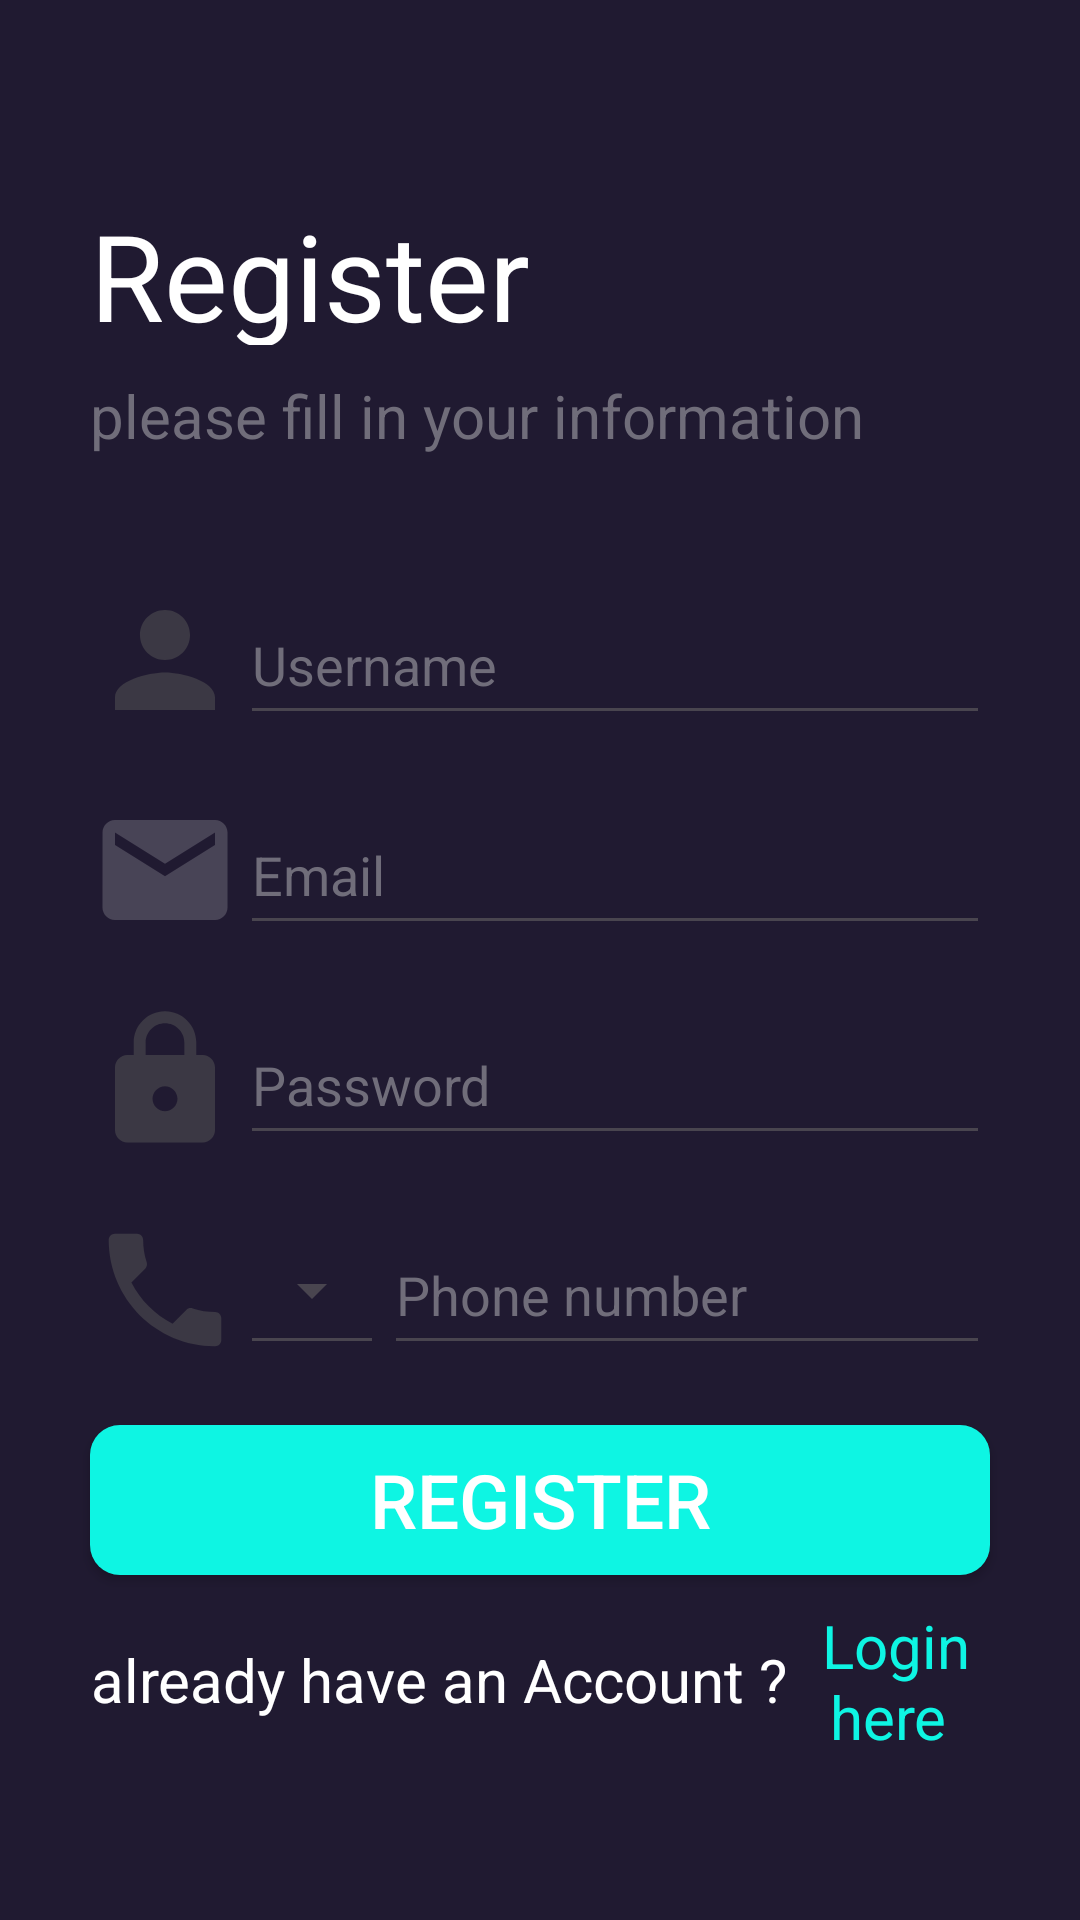

Android layout source for this screen:
<!-- AndroidManifest.xml: application theme Theme.Log_act -->
<!-- res/layout/register.xml -->
<?xml version="1.0" encoding="utf-8"?>
<LinearLayout
    xmlns:android = "http://schemas.android.com/apk/res/android"
    xmlns:tools = "http://schemas.android.com/tools"
    android:layout_width="match_parent"
    android:layout_height = "match_parent"
    android:orientation="vertical"
    android:background="#201a31"
    android:gravity="center"
    >


    <TextView
        android:layout_width="match_parent"
        android:layout_height="50dp"
        android:text="Register"
        android:textSize="40dp"
        android:layout_marginHorizontal="30dp"
        android:layout_marginVertical="10dp"
        android:textColor="@color/white"
        />
    <TextView
        android:layout_width="match_parent"
        android:layout_height="50dp"
        android:text="please fill in your information"
        android:textSize="20dp"
        android:layout_marginHorizontal="30dp"
        android:layout_marginBottom="10dp"
        android:textColor="#706d7a"
        />






    <LinearLayout
        android:id="@+id/username_container"
        android:layout_width="match_parent"
        android:layout_height="50dp"
        android:orientation="horizontal"
        android:layout_marginHorizontal="30dp"
        android:layout_marginVertical="10dp"
        >
        <ImageView
            android:layout_width="50dp"
            android:layout_height="50dp"
            android:src="@drawable/username"
            />
        <EditText
            android:id="@+id/username"
            android:layout_width="match_parent"
            android:layout_height="match_parent"
            android:hint="Username"
            android:textColorHint="#706d7a"
            android:textColor="@color/white"
            />
    </LinearLayout>






    <LinearLayout
        android:id="@+id/email_container"
        android:layout_width="match_parent"
        android:layout_height="50dp"
        android:orientation="horizontal"
        android:layout_marginHorizontal="30dp"
        android:layout_marginVertical="10dp"
        >
        <ImageView
            android:layout_width="50dp"
            android:layout_height="50dp"
            android:src="@drawable/email"
            />
        <EditText
            android:id="@+id/email"
            android:layout_width="match_parent"
            android:layout_height="match_parent"
            android:hint="Email"
            android:textColorHint="#706d7a"
            android:textColor="@color/white"
            android:inputType="textEmailAddress"
            />
    </LinearLayout>






    <LinearLayout
        android:id="@+id/password_container"
        android:layout_width="match_parent"
        android:layout_height="50dp"
        android:orientation="horizontal"
        android:layout_marginHorizontal="30dp"
        android:layout_marginVertical="10dp"
        >
        <ImageView
            android:layout_width="50dp"
            android:layout_height="50dp"
            android:src="@drawable/password"
            />

        <EditText
            android:id="@+id/password"
            android:layout_width="match_parent"
            android:layout_height="match_parent"
            android:hint="Password"
            android:textColorHint="#706d7a"
            android:textColor="@color/white"
            android:inputType="textPassword"
            />
    </LinearLayout>





    <LinearLayout
        android:id="@+id/phone_num_container"
        android:layout_width="match_parent"
        android:layout_height="50dp"
        android:orientation="horizontal"
        android:layout_marginHorizontal="30dp"
        android:layout_marginVertical="10dp"
        >
        <ImageView
            android:layout_width="50dp"
            android:layout_height="50dp"
            android:src="@drawable/phone"
            />


        <androidx.appcompat.widget.AppCompatSpinner
            android:id="@+id/phone_num_spinner"
            android:layout_width="wrap_content"
            android:layout_height="match_parent"
            style="@style/Widget.AppCompat.Spinner.Underlined"
            android:textColorHint="#FF00f0"
            />

        <EditText
            android:id="@+id/phone_num"
            android:layout_width="match_parent"
            android:layout_height="match_parent"
            android:hint="Phone number"
            android:textColorHint="#706d7a"
            android:textColor="@color/white"
            android:inputType="number"
            />
    </LinearLayout>






    
    <androidx.appcompat.widget.AppCompatButton
        android:id="@+id/confirm_register"
        android:layout_width="match_parent"
        android:layout_height="50dp"
        android:text="Register"
        android:background="@drawable/button"
        android:layout_marginHorizontal="30dp"
        android:layout_marginVertical="10dp"
        android:textSize="25dp"
        android:textColor="@color/white"
        />





    <LinearLayout
        xmlns:android = "http://schemas.android.com/apk/res/android"
        xmlns:tools = "http://schemas.android.com/tools"
        android:layout_width="match_parent"
        android:layout_height = "50dp"
        android:orientation="horizontal"
        android:background="#201a31"
        android:gravity="center"
        >

        <TextView
            android:layout_width="wrap_content"
            android:layout_height="50dp"
            android:text="already have an Account ?"
            android:textSize="20dp"
            android:layout_marginLeft="30dp"
            android:layout_marginVertical="10dp"
            android:textColor="@color/white"
            android:gravity="center"

            />
        <TextView
            android:id="@+id/go_login"
            android:layout_width="wrap_content"
            android:layout_height="50dp"
            android:text=" Login here"
            android:textSize="20dp"
            android:layout_marginRight="30dp"
            android:layout_marginVertical="10dp"
            android:textColor="#0ef5e3"
            android:gravity="center"

            />
    </LinearLayout>



</LinearLayout>
<!-- resources referenced by this layout -->
<resources>
  <!-- drawable button (drawable) -->
  <?xml version="1.0" encoding="utf-8"?>
  <shape xmlns:android="http://schemas.android.com/apk/res/android"
      android:shape="rectangle">
      <corners android:radius="10dp" />
      <solid android:color="#0ef5e3"/>
  </shape>
  <!-- drawable email (drawable) -->
  <vector android:alpha="0.5" android:height="24dp" android:tint="#706d7a"
      android:viewportHeight="24" android:viewportWidth="24"
      android:width="24dp" xmlns:android="http://schemas.android.com/apk/res/android">
      <path android:fillColor="@android:color/white" android:pathData="M20,4L4,4c-1.1,0 -1.99,0.9 -1.99,2L2,18c0,1.1 0.9,2 2,2h16c1.1,0 2,-0.9 2,-2L22,6c0,-1.1 -0.9,-2 -2,-2zM20,8l-8,5 -8,-5L4,6l8,5 8,-5v2z"/>
  </vector>
  <!-- drawable password (drawable) -->
  <vector android:alpha="0.5" android:height="24dp" android:tint="#555555"
      android:viewportHeight="24" android:viewportWidth="24"
      android:width="24dp" xmlns:android="http://schemas.android.com/apk/res/android">
      <path android:fillColor="@android:color/white" android:pathData="M18,8h-1L17,6c0,-2.76 -2.24,-5 -5,-5S7,3.24 7,6v2L6,8c-1.1,0 -2,0.9 -2,2v10c0,1.1 0.9,2 2,2h12c1.1,0 2,-0.9 2,-2L20,10c0,-1.1 -0.9,-2 -2,-2zM12,17c-1.1,0 -2,-0.9 -2,-2s0.9,-2 2,-2 2,0.9 2,2 -0.9,2 -2,2zM15.1,8L8.9,8L8.9,6c0,-1.71 1.39,-3.1 3.1,-3.1 1.71,0 3.1,1.39 3.1,3.1v2z"/>
  </vector>
  <!-- drawable phone (drawable) -->
  <vector android:alpha="0.5" android:height="24dp" android:tint="#555555"
      android:viewportHeight="24" android:viewportWidth="24"
      android:width="24dp" xmlns:android="http://schemas.android.com/apk/res/android">
      <path android:fillColor="@android:color/white" android:pathData="M6.62,10.79c1.44,2.83 3.76,5.14 6.59,6.59l2.2,-2.2c0.27,-0.27 0.67,-0.36 1.02,-0.24 1.12,0.37 2.33,0.57 3.57,0.57 0.55,0 1,0.45 1,1V20c0,0.55 -0.45,1 -1,1 -9.39,0 -17,-7.61 -17,-17 0,-0.55 0.45,-1 1,-1h3.5c0.55,0 1,0.45 1,1 0,1.25 0.2,2.45 0.57,3.57 0.11,0.35 0.03,0.74 -0.25,1.02l-2.2,2.2z"/>
  </vector>
  <!-- drawable username (drawable) -->
  <vector android:alpha="0.5" android:height="24dp" android:tint="#555555"
      android:viewportHeight="24" android:viewportWidth="24"
      android:width="24dp" xmlns:android="http://schemas.android.com/apk/res/android">
      <path android:fillColor="@android:color/white" android:pathData="M12,12c2.21,0 4,-1.79 4,-4s-1.79,-4 -4,-4 -4,1.79 -4,4 1.79,4 4,4zM12,14c-2.67,0 -8,1.34 -8,4v2h16v-2c0,-2.66 -5.33,-4 -8,-4z"/>
  </vector>
  <style name="Theme.Log_act" parent="Base.Theme.Log_act" />
  <style name="Base.Theme.Log_act" parent="Theme.Material3.DayNight.NoActionBar">
          
          
      </style>
  <!-- not gathered from this repository: default colours our renderer supplied (Android Studio template values) -->
  <color name="white">#FFFFFFFF</color>
</resources>
